Run: headless pygame with SDL's dummy video driver; simulated clock (each Clock.tick advances the game by its frame time, no real sleeping); random seed 0; keys injected as events and as key.get_pressed() state; no mouse input.
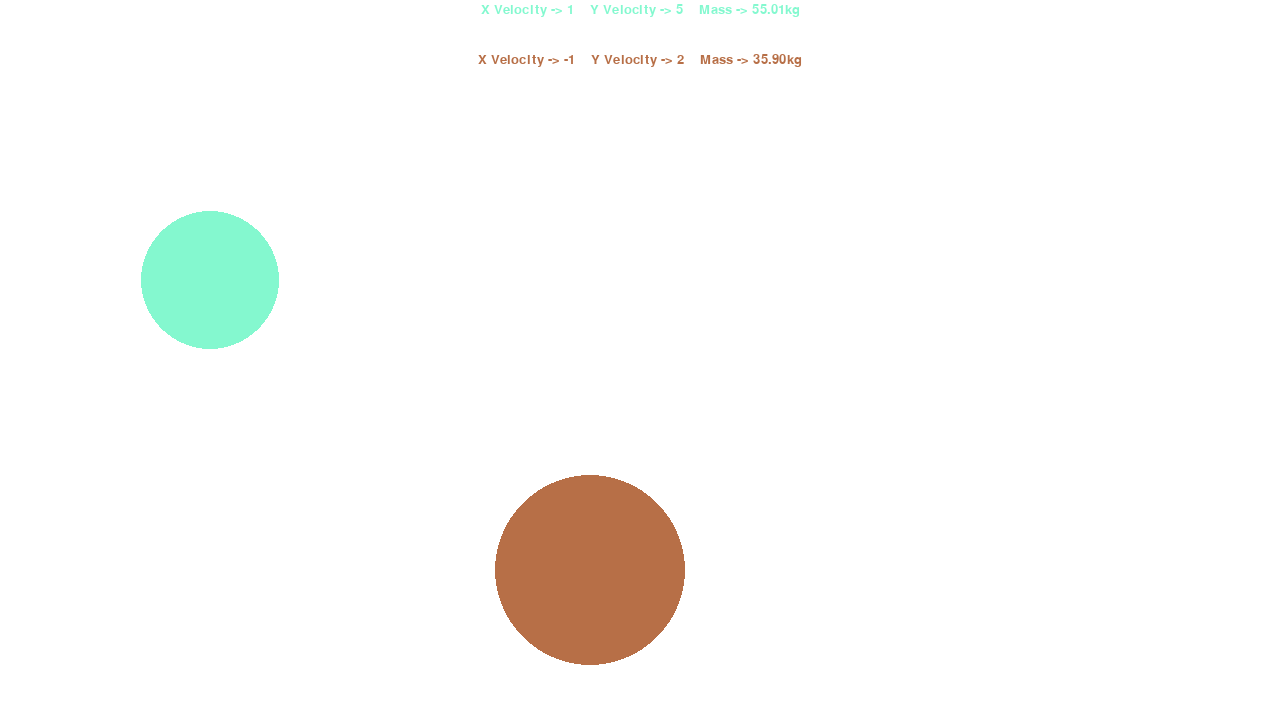
Frame 1 of 4 · flips 1–60 · no input
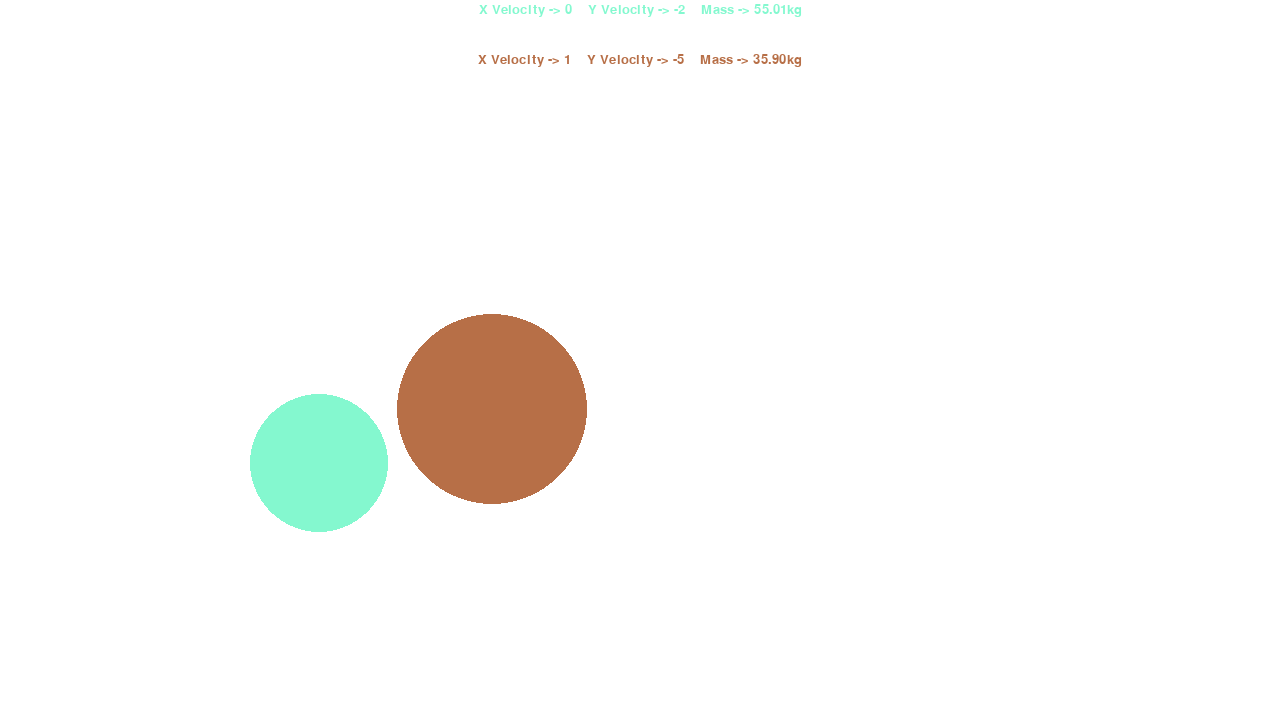
Frame 2 of 4 · flips 61–180 · tapped SPACE, RETURN · held RIGHT (→), D
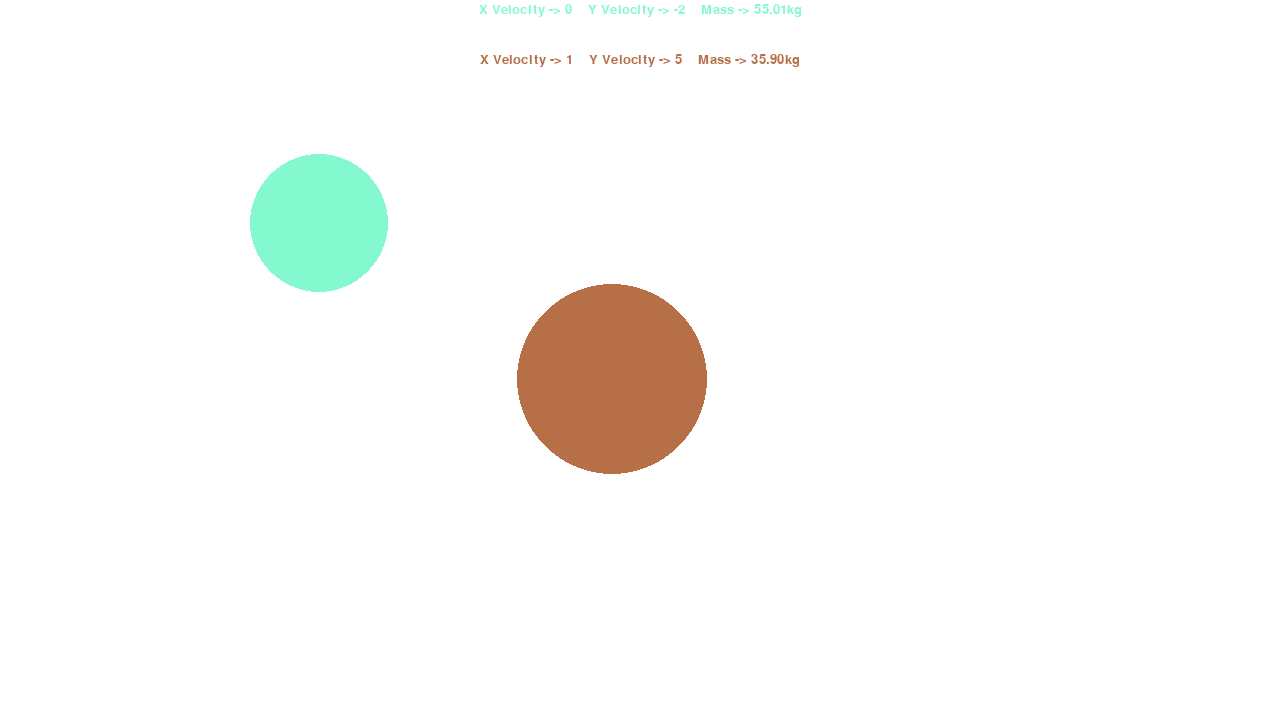
Frame 3 of 4 · flips 181–300 · held DOWN (↓), S
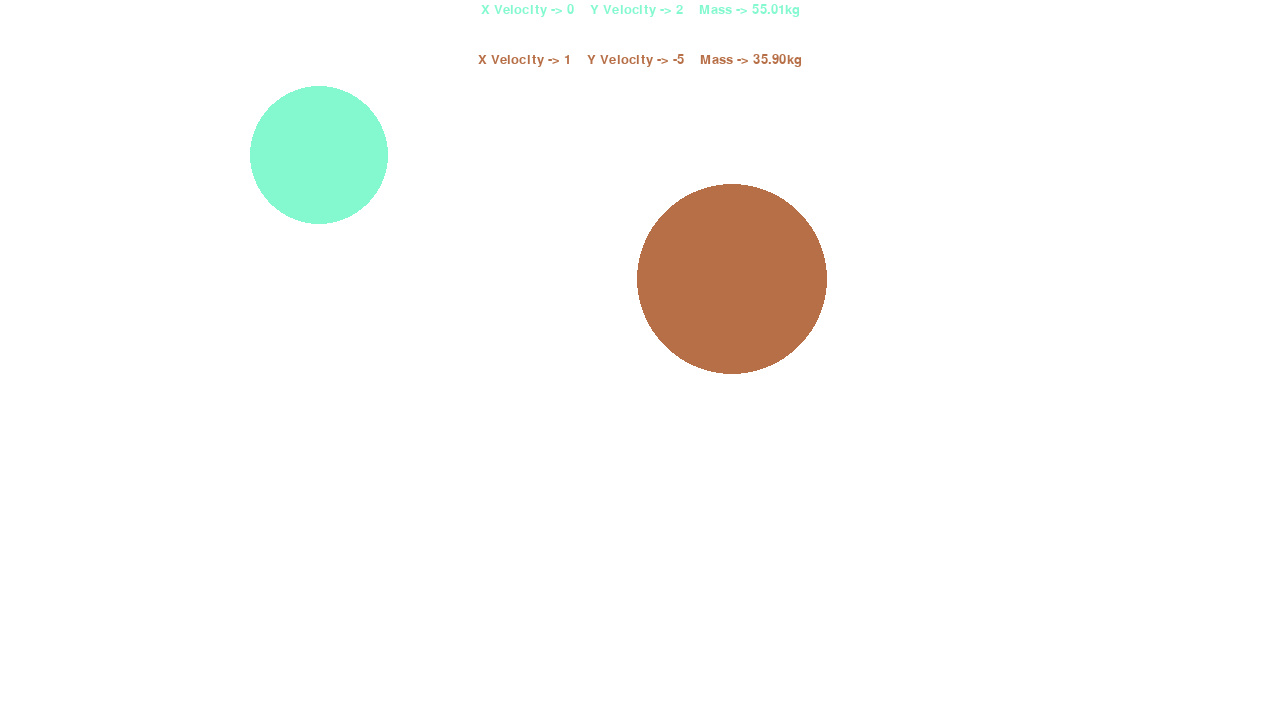
Frame 4 of 4 · flips 301–420 · held LEFT (←), A, UP (↑), W

The pygame program that drew these frames:

import pygame
from random import randint, choice
from math import sqrt, atan, degrees

pygame.init()
screenWidth, screenHeight = 1280, 720
win = pygame.display.set_mode((screenWidth, screenHeight))
pygame.display.set_caption('Collitions for spheres')

clock = pygame.time.Clock()

class displayVelocity(object):
    def __init__(self, xSpeed, ySpeed, mass, pos, size, color):
        self.xSpeed = xSpeed
        self.ySpeed = ySpeed
        self.mass = mass
        self.pos = pos
        self.x = pos[0]
        self.y = pos[1]
        self.size = size
        self.color = color
        self.myfont = pygame.font.SysFont('Comic Sans MS', self.size)

    def draw(self, win, center = False):
        self.text = 'X Velocity -> ' + str(self.xSpeed) +'    Y Velocity -> ' + str(self.ySpeed) + '    Mass -> ' + "{:.2f}".format(self.mass/1000) + 'kg' 
        self.textsurface = self.myfont.render(self.text, True, self.color)
        if center:
            rect = self.textsurface.get_rect(center = (self.x, self.y))
            win.blit(self.textsurface, rect)
        else:
            win.blit(self.textsurface, (self.x, self.y))

    def speedUpdate(self, xSpeed, ySpeed):
        self.xSpeed = xSpeed
        self.ySpeed = ySpeed

class textOnScreen(object):

    def __init__(self, text, size, color, x, y):
        self.text = text
        self.size = size
        self.color = color
        self.x = x
        self.y = y
        self.myfont = pygame.font.SysFont('Comic Sans MS', self.size)
        self.angle = 0

    def displayOnScreen(self, win, center = False, rotate = False):
        textsurface = self.myfont.render(self.text, True, self.color)
        if rotate:
            textsurface = pygame.transform.rotate(textsurface, self.angle)        
        if center:
            rect = textsurface.get_rect(center = (self.x, self.y))
            win.blit(textsurface,rect)
        else:
            win.blit(textsurface,(self.x, self.y))

class Circles(object):
    def __init__(self, pos, density):
        self.pos = pos
        self.x = pos[0]
        self.y = pos[1]
        self.radius = randint(45, 95)
        #Density = g/pixel
        self.density = density
        self.xVel = randint(-5, 5)
        self.yVel = randint(-5, 5)
        self.mass = density * 4/3 * 3.14 * (self.radius)**3
        self.color = (randint(0, 255), randint(0, 255), randint(0, 255))

    def draw(self, win):
        pygame.draw.circle(win, self.color, (self.x, self.y), self.radius)

    def move(self):
        if self.x - self.radius > 0 and self.x + self.radius < screenWidth:
            self.x += self.xVel
        else:
            self.xVel *= -1
            self.x += self.xVel

        if self.y - self.radius > 0 and self.y + self.radius < screenHeight:
            self.y += self.yVel
        else:
            self.yVel *= -1
            self.y += self.yVel

def findAngle(obj1, obj2):
    y = obj2.y - obj1.y
    x = obj2.x - obj1.x

    if x != 0:
        return -1* degrees(atan(y/x))
    else:
        return 0

def findDistance(obj1, obj2):
    x1 = obj1.x
    x2 = obj2.x
    y1 = obj1.y
    y2 = obj2.y

    return sqrt((x1-x2)**2 + (y1-y2)**2)

def collision(obj1, obj2):
    m1 = obj1.mass/1000
    m2 = obj2.mass/1000
    u1x = obj1.xVel
    u2x = obj2.xVel
    u1y = obj1.yVel
    u2y = obj2.yVel

    obj1.xVel = int(((m1-m2)/(m1+m2))*u1x + (2*m2/(m1+m2))*u2x)
    obj2.xVel = int((2*m1/(m1+m2))*u1x + ((m2-m1)/(m1+m2))*u2x)

    obj1.yVel = int(((m1-m2)/(m1+m2))*u1y + (2*m2/(m1+m2))*u2y)
    obj2.yVel = int((2*m1/(m1+m2))*u1y + ((m2-m1)/(m1+m2))*u2y)

    while abs(findDistance(circle1, circle2) < (circle1.radius + circle2.radius)):
        if not obj1.xVel and not obj1.yVel and not obj2.xVel and not obj2.yVel:
            break
        obj1.move()
        obj2.move()
        updateWin()

def  updateWin():
    win.fill((255,255,255))

    circle1.draw(win)
    circle2.draw(win)

    rect1DisplayVel.draw(win, center = True)
    rect2DisplayVel.draw(win, center = True)
    
    if keys[pygame.K_q]:
        pygame.draw.line(win, (0,0,0), (circle1.x, circle1.y), (circle2.x, circle2.y), 3)
        displayDistance.displayOnScreen(win, center = True, rotate = True)

    pygame.display.flip()

#Defining objects
#Density - Unit = g/pixel
circle1 = Circles((150,150), 0.04)
circle2 = Circles((650,450), 0.01)

rect1DisplayVel = displayVelocity(circle1.xVel, circle1.yVel, circle1.mass, (screenWidth//2, 10), 20, circle1.color)
rect2DisplayVel = displayVelocity(circle2.xVel, circle2.yVel, circle2.mass, (screenWidth//2, 60), 20, circle2.color)

displayDistance = textOnScreen('Distance : ' + "{:.2f}".format(findDistance(circle1, circle2)), 20, (0,0,0), (circle1.x + circle2.x)/2, (circle1.y + circle2.y)/2 - 20)

run = True
fastForward = False
while run :
    for event in pygame.event.get():
        if event.type == pygame.QUIT:
            run = False

    keys = pygame.key.get_pressed()

    if keys[pygame.K_RIGHT]:
        clock.tick(240)
    elif keys[pygame.K_LEFT]:
        clock.tick(20)
    else:
        clock.tick((60))

    circle1.move()
    circle2.move()

    rect1DisplayVel.speedUpdate(circle1.xVel, circle1.yVel)
    rect2DisplayVel.speedUpdate(circle2.xVel, circle2.yVel)

    if abs(findDistance(circle1, circle2) < (circle1.radius + circle2.radius)):
        collision(circle1, circle2)

    #if all boxes have 0 velocity then program closes after 5 seconds
    if not circle1.xVel and not circle1.yVel and not circle2.xVel and not circle2.yVel:
        pygame.time.delay(5000)
        break

    displayDistance.text = 'Distance : ' + "{:.2f}".format(findDistance(circle1, circle2))
    displayDistance.x = (circle1.x + circle2.x)/2
    displayDistance.y = (circle1.y + circle2.y)/2 - 20
    displayDistance.angle = findAngle(circle1, circle2)

    updateWin()

pygame.quit()
